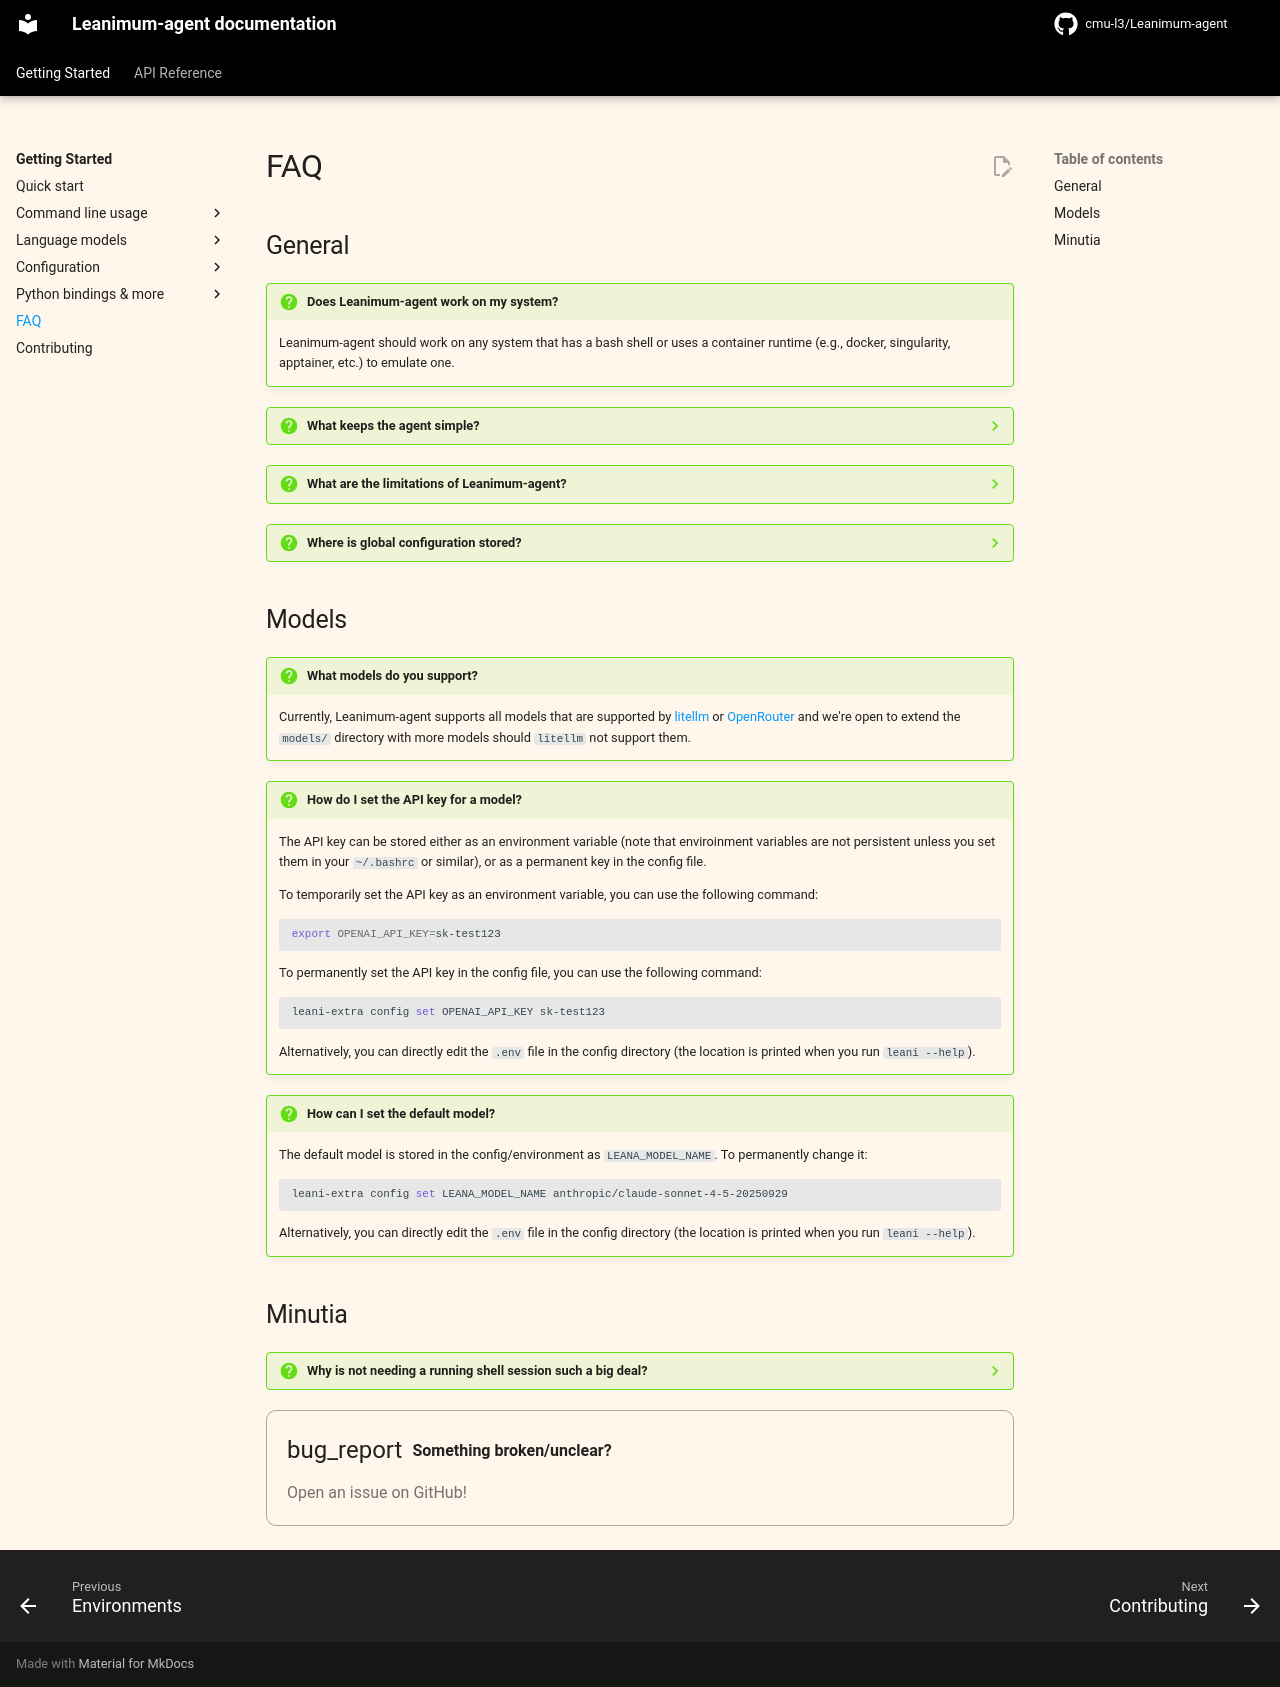

repository: cmu-l3/Leanimum-agent · page: v2/faq/index.html · generator: mkdocs

# FAQ

## General

!!! question "Does Leanimum-agent work on my system?"

    Leanimum-agent should work on any system that has a bash shell or uses a container runtime (e.g., docker, singularity, apptainer, etc.) to emulate one.

??? question "What keeps the agent simple?"

    `leani` keeps its execution model simple:

    - Does not have any tools other than bash. The default model uses bash tool calls; text command blocks are also supported.
      This means you don't have to install anything in any environment you're running in. `bash` is all you need.
    - Has a completely linear history — every step of the agent just appends to the messages and that's it.
    - Executes actions with `subprocess.run` — every action is completely independent (as opposed to keeping a stateful shell session running).
      This [avoids so many issues](#why-no-shell-session), trust me.

??? question "What are the limitations of Leanimum-agent?"

    Leanimum-agent can be extended trivially in various ways, the following assumes the default setup.

    - No tools other than bash
    - Actions use bash tool calls by default; text command blocks are also supported
    - By default, actions are executed as `subprocess.run`, i.e., every action is independent of the previous ones.
      (meaning that the agent cannot change directories or export environment variables; however environment variables
      can be set per-action). This [avoids so many issues](#why-no-shell-session), trust me.


??? question "Where is global configuration stored?"

    The global configuration is stored in the `.env` file in the config directory.
    The location is printed when you run `leani --help`.

    The `.env` file is a simple key-value file that is read by the `dotenv` library.


## Models

!!! question "What models do you support?"

    Currently, Leanimum-agent supports all models that are supported by [litellm](https://github.com/BerriAI/litellm)
    or [OpenRouter](https://openrouter.ai/)
    and we're open to extend the `models/` directory with more models should `litellm` not support them.

!!! question "How do I set the API key for a model?"

    The API key can be stored either as an environment variable (note that enviroinment variables are not persistent
    unless you set them in your `~/.bashrc` or similar), or as a permanent key in the config file.

    To temporarily set the API key as an environment variable, you can use the following command:

    ```bash
    export OPENAI_API_KEY=sk-test123
    ```

    To permanently set the API key in the config file, you can use the following command:

    ```bash
    leani-extra config set OPENAI_API_KEY sk-test123
    ```

    Alternatively, you can directly edit the `.env` file in the config directory
    (the location is printed when you run `leani --help`).

!!! question "How can I set the default model?"

    The default model is stored in the config/environment as `LEANA_MODEL_NAME`.
    To permanently change it:

    ```bash
    leani-extra config set LEANA_MODEL_NAME anthropic/claude-sonnet-4-5-20250929
    ```

    Alternatively, you can directly edit the `.env` file in the config directory
    (the location is printed when you run `leani --help`).

## Minutia

??? question "Why is not needing a running shell session such a big deal?"
    <a name="why-no-shell-session"></a>

    Most agents so far kept a running shell session. Every action from the agent was executed in this session.
    However, this is far from trivial:

    1. It's not obvious when a command has terminated. Essentially you're just pasting input into the shell session, and press enter—but when do you stop reading output?
       We've experimented with various heuristics (watching PIDs, watching for the shell to go back to the prompt, etc.) but all of them were flaky.
       The `leani` agent doesn't need any of this!
    2. Particularly bad commands from the LM can kill the shell session. Then what?
    3. Interrupting a command running in a shell session can also mess up the shell itself and can in particular interfere with all the following outputs you want to extract.

    `leani` is different: There is no running shell session. Every action is executed as a subprocess, that means
    every action is independent of the previous ones (it is literally a `subprocess.run`/`os.system`/`docker exec` call).

    This means that the agent cannot even change directories or export environment variables.
    But you don't need this! You can always prefix `cd /path/to/project` or `export FOO=bar` to every action
    (and in fact some LMs like Claude will do that even if you don't ask them to).

{% include-markdown "_footer.md" %}
